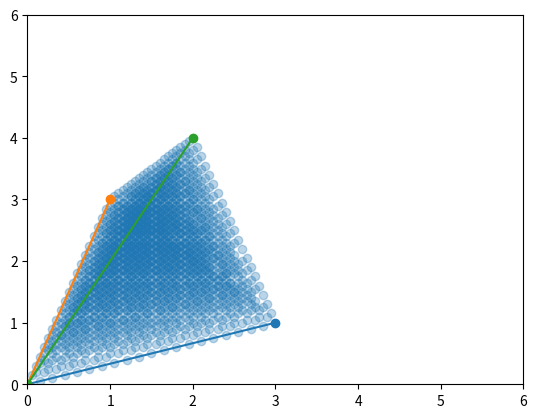

The matplotlib source for this figure:
# p10 22
import matplotlib.pyplot as plt
import numpy as np

def main():
    u_x = [0, 3]
    u_y = [0, 1]
    v_x = [0, 1]
    v_y = [0, 3]
    w_x = [0, 2]
    w_y = [0, 4]

    plt.plot(u_x, u_y, v_x, v_y, w_x, w_y, marker = "o")

    plt.axis([0, 6, 0, 6])

    # scatter
    dot_x = []
    dot_y = []
    for a in np.arange(0, 1, 0.05):
        for b in np.arange(0, 1, 0.05):
            if (a + b) > 1:
                continue
            for c in np.arange(0, 1, 0.05):
                if (a + b + c) > 1:
                    continue
                dot_x.append(a * u_x[1] + b * v_x[1] + c * w_x[1])
                dot_y.append(a * u_y[1] + b * v_y[1] + c * w_y[1])

    plt.scatter(dot_x, dot_y, cmap="g", alpha=0.3)

    plt.show()

if __name__ == '__main__':
    main()